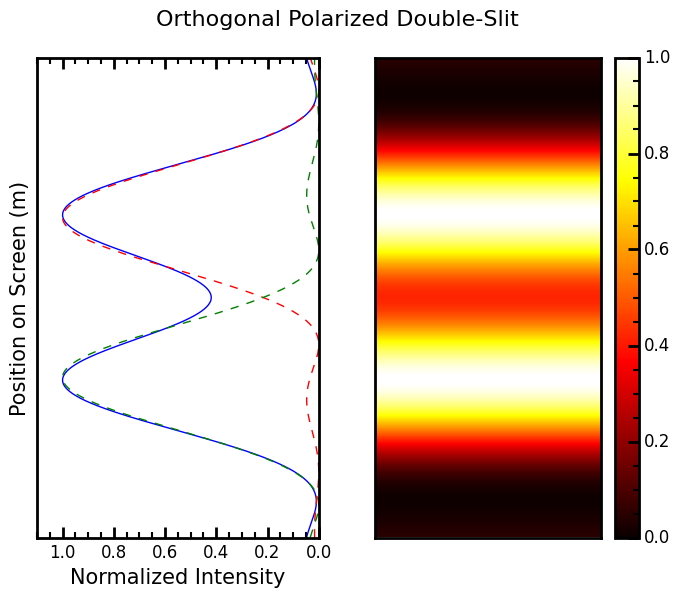

Generate this figure with matplotlib:
import numpy as np
import matplotlib.pyplot as plt

# Custom settings
plt.style.use('classic')
plt.rcParams.update({
    'figure.dpi': 150,
    'figure.figsize': (8, 6),
    'figure.facecolor': 'white',
    'axes.facecolor': 'white',
    'axes.edgecolor': 'black',
    'axes.linewidth': 2,
    'axes.labelsize': 15,
    'axes.labelcolor': 'black',
    'savefig.facecolor': 'white',
    'font.family': 'sans-serif',
    'font.sans-serif': ['Arial'],
    'mathtext.fontset': 'cm',

    'savefig.bbox': 'tight',
    # Ticks
    "xtick.direction": "in",
    "ytick.direction": "in",
    "xtick.top": True,
    "ytick.right": True,
    "xtick.major.size": 8,
    "ytick.major.size": 8,
    "xtick.major.width": 2,
    "ytick.major.width": 2,
    "xtick.minor.visible": True,
    "ytick.minor.visible": True,
    "xtick.minor.size": 4,
    "ytick.minor.size": 4,
    "xtick.minor.width": 1.5,
    "ytick.minor.width": 1.5,
})


# Parameters
lamb = 500e-9  # Wavelength (m)
a = 2e-3       # Slit separation (m)
b = 0.1e-3     # Slit width (m)
L = 1          # Distance to screen (m)
# Calculate positions of interference fringes
x = np.linspace(-0.003, 0.003, 2001)  # Screen positions (m)
# Calculate intensity pattern
beta = (np.pi * a * x) / (lamb * L)
# Calculate diffraction pattern
gamma = (np.pi * b * x) / (lamb * L)
# Polarization removes the interference term, so each slit contributes
# its own single-slit diffraction envelope.
I_slit_1 = np.sinc((np.pi * b * (x - a / 2)) / (lamb * L))**2
I_slit_2 = np.sinc((np.pi * b * (x + a / 2)) / (lamb * L))**2
I = I_slit_1 + I_slit_2
I /= I.max()
# Plotting
fig, (ax_left, ax_right) = plt.subplots(1, 2, sharey=True)
fig.suptitle('Orthogonal Polarized Double-Slit', y=0.98, fontsize=16)


ax_left.plot(I, x, color='blue', label='Total Intensity')
ax_left.plot(I_slit_1, x, color='red', linestyle='--', label='Single Slit 1')
ax_left.plot(I_slit_2, x, color='green', linestyle='--', label='Single Slit 2')
ax_left.set_ylim(-0.003, 0.003)
ax_left.set_xlim(1.1, 0)
ax_left.set_yticks([])
ax_left.set_xlabel('Normalized Intensity')
ax_left.set_ylabel('Position on Screen (m)')

image_data = I.reshape(1, -1)  # Reshape for imshow
image = ax_right.imshow(
    np.rot90(image_data),
    aspect='auto',
    origin='lower',
    cmap='hot',
    interpolation='nearest',
    extent=[0, 1.1, -0.003, 0.003],
    vmin=0,
    vmax=1,
)
ax_right.set_xticks([])
ax_right.yaxis.tick_right()
ax_right.yaxis.set_label_position('right')
ax_right.set_ylim(-0.003, 0.003)
fig.colorbar(image, ax=ax_right, location='right')

plt.savefig('polarized-double-slit.eps', format='eps', bbox_inches='tight')
plt.show()
